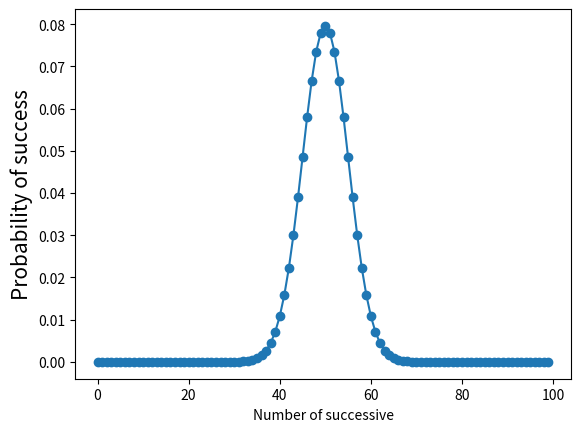

Recreate this plot in Python. (Note: this script raises an exception after producing the figure.)
import numpy as np
from scipy import stats

import matplotlib.pyplot as plt


def binom_pmf_test():

    n = 100
    p = 0.5
    k = np.arange(0, 100)

    binomal = stats.binom.pmf(k, n, p)

    print(f"概率和为=>{binomal} binomal[2]:{binomal[2]}")
    plt.plot(k, binomal, "o-")
    plt.xlabel("Number of successive")
    plt.ylabel("Probability of success", fontsize=15)
    plt.im

if __name__ == '__main__':

    binom_pmf_test()
